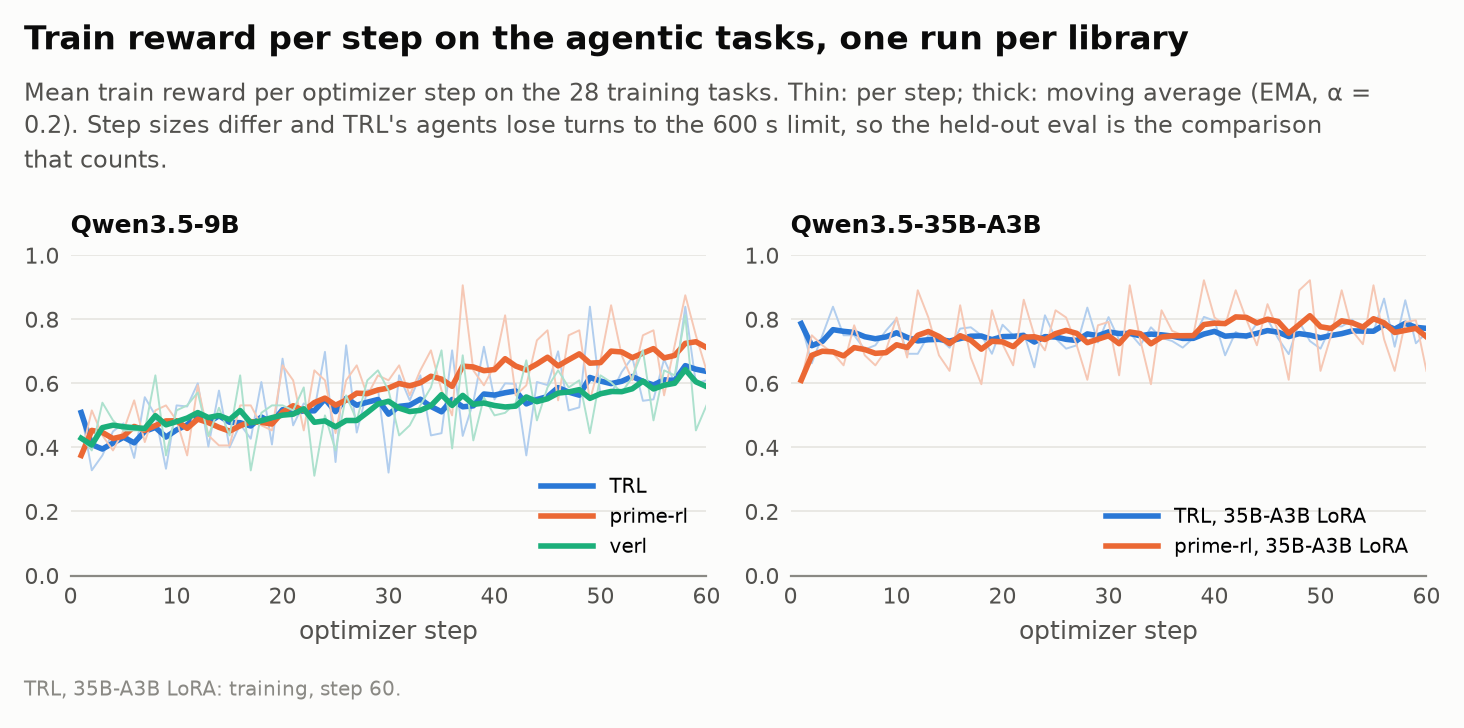

The file beside this chart, header and first rows:
run_id, step, reward, ema
trl-w2-M-local-sharded-st8-372267, 1, 0.5089, 0.5089
trl-w2-M-local-sharded-st8-372267, 2, 0.3286, 0.4087
trl-w2-M-local-sharded-st8-372267, 3, 0.375, 0.3949
trl-w2-M-local-sharded-st8-372267, 4, 0.45, 0.4136
trl-w2-M-local-sharded-st8-372267, 5, 0.475, 0.4318
trl-w2-M-local-sharded-st8-372267, 6, 0.3671, 0.4143
trl-w2-M-local-sharded-st8-372267, 7, 0.5568, 0.4504
trl-w2-M-local-sharded-st8-372267, 8, 0.5, 0.4623
trl-w2-M-local-sharded-st8-372267, 9, 0.3333, 0.4325
trl-w2-M-local-sharded-st8-372267, 10, 0.5312, 0.4546
trl-w2-M-local-sharded-st8-372267, 11, 0.5278, 0.4706
trl-w2-M-local-sharded-st8-372267, 12, 0.6, 0.4984
trl-w2-M-local-sharded-st8-372267, 13, 0.4028, 0.4782
trl-w2-M-local-sharded-st8-372267, 14, 0.5775, 0.499
trl-w2-M-local-sharded-st8-372267, 15, 0.4, 0.4784
trl-w2-M-local-sharded-st8-372267, 16, 0.4722, 0.4772
trl-w2-M-local-sharded-st8-372267, 17, 0.4271, 0.4669
trl-w2-M-local-sharded-st8-372267, 18, 0.6042, 0.4949
trl-w2-M-local-sharded-st8-372267, 19, 0.4091, 0.4775
trl-w2-M-local-sharded-st8-372267, 20, 0.6771, 0.5179
trl-w2-M-local-sharded-st8-372267, 21, 0.4688, 0.508
trl-w2-M-local-sharded-st8-372267, 22, 0.5375, 0.5139
trl-w2-M-local-sharded-st8-372267, 23, 0.5156, 0.5142
trl-w2-M-local-sharded-st8-372267, 24, 0.6984, 0.5513
trl-w2-M-local-sharded-st8-372267, 25, 0.3544, 0.5117
trl-w2-M-local-sharded-st8-372267, 26, 0.7188, 0.5533
trl-w2-M-local-sharded-st8-372267, 27, 0.4464, 0.5318
trl-w2-M-local-sharded-st8-372267, 28, 0.5781, 0.5411
trl-w2-M-local-sharded-st8-372267, 29, 0.5833, 0.5496
trl-w2-M-local-sharded-st8-372267, 30, 0.3214, 0.5039
trl-w2-M-local-sharded-st8-372267, 31, 0.625, 0.5281
trl-w2-M-local-sharded-st8-372267, 32, 0.5469, 0.5319
trl-w2-M-local-sharded-st8-372267, 33, 0.625, 0.5505
trl-w2-M-local-sharded-st8-372267, 34, 0.4375, 0.5279
trl-w2-M-local-sharded-st8-372267, 35, 0.4444, 0.5112
trl-w2-M-local-sharded-st8-372267, 36, 0.7031, 0.5496
trl-w2-M-local-sharded-st8-372267, 37, 0.4359, 0.5268
trl-w2-M-local-sharded-st8-372267, 38, 0.5417, 0.5298
trl-w2-M-local-sharded-st8-372267, 39, 0.7143, 0.5667
trl-w2-M-local-sharded-st8-372267, 40, 0.55, 0.5634
trl-w2-M-local-sharded-st8-372267, 41, 0.6, 0.5707
trl-w2-M-local-sharded-st8-372267, 42, 0.5982, 0.5762
trl-w2-M-local-sharded-st8-372267, 43, 0.375, 0.536
trl-w2-M-local-sharded-st8-372267, 44, 0.6042, 0.5496
trl-w2-M-local-sharded-st8-372267, 45, 0.5946, 0.5586
trl-w2-M-local-sharded-st8-372267, 46, 0.7, 0.5869
trl-w2-M-local-sharded-st8-372267, 47, 0.5156, 0.5726
trl-w2-M-local-sharded-st8-372267, 48, 0.525, 0.5631
trl-w2-M-local-sharded-st8-372267, 49, 0.8393, 0.6183
trl-w2-M-local-sharded-st8-372267, 50, 0.5625, 0.6072
trl-w2-M-local-sharded-st8-372267, 51, 0.5673, 0.5992
trl-w2-M-local-sharded-st8-372267, 52, 0.6354, 0.6064
trl-w2-M-local-sharded-st8-372267, 53, 0.6809, 0.6213
trl-w2-M-local-sharded-st8-372267, 54, 0.5455, 0.6062
trl-w2-M-local-sharded-st8-372267, 55, 0.55, 0.5949
trl-w2-M-local-sharded-st8-372267, 56, 0.675, 0.6109
trl-w2-M-local-sharded-st8-372267, 57, 0.6023, 0.6092
trl-w2-M-local-sharded-st8-372267, 58, 0.8393, 0.6552
trl-w2-M-local-sharded-st8-372267, 59, 0.6, 0.6442
trl-w2-M-local-sharded-st8-372267, 60, 0.6094, 0.6372
... 240 more rows
